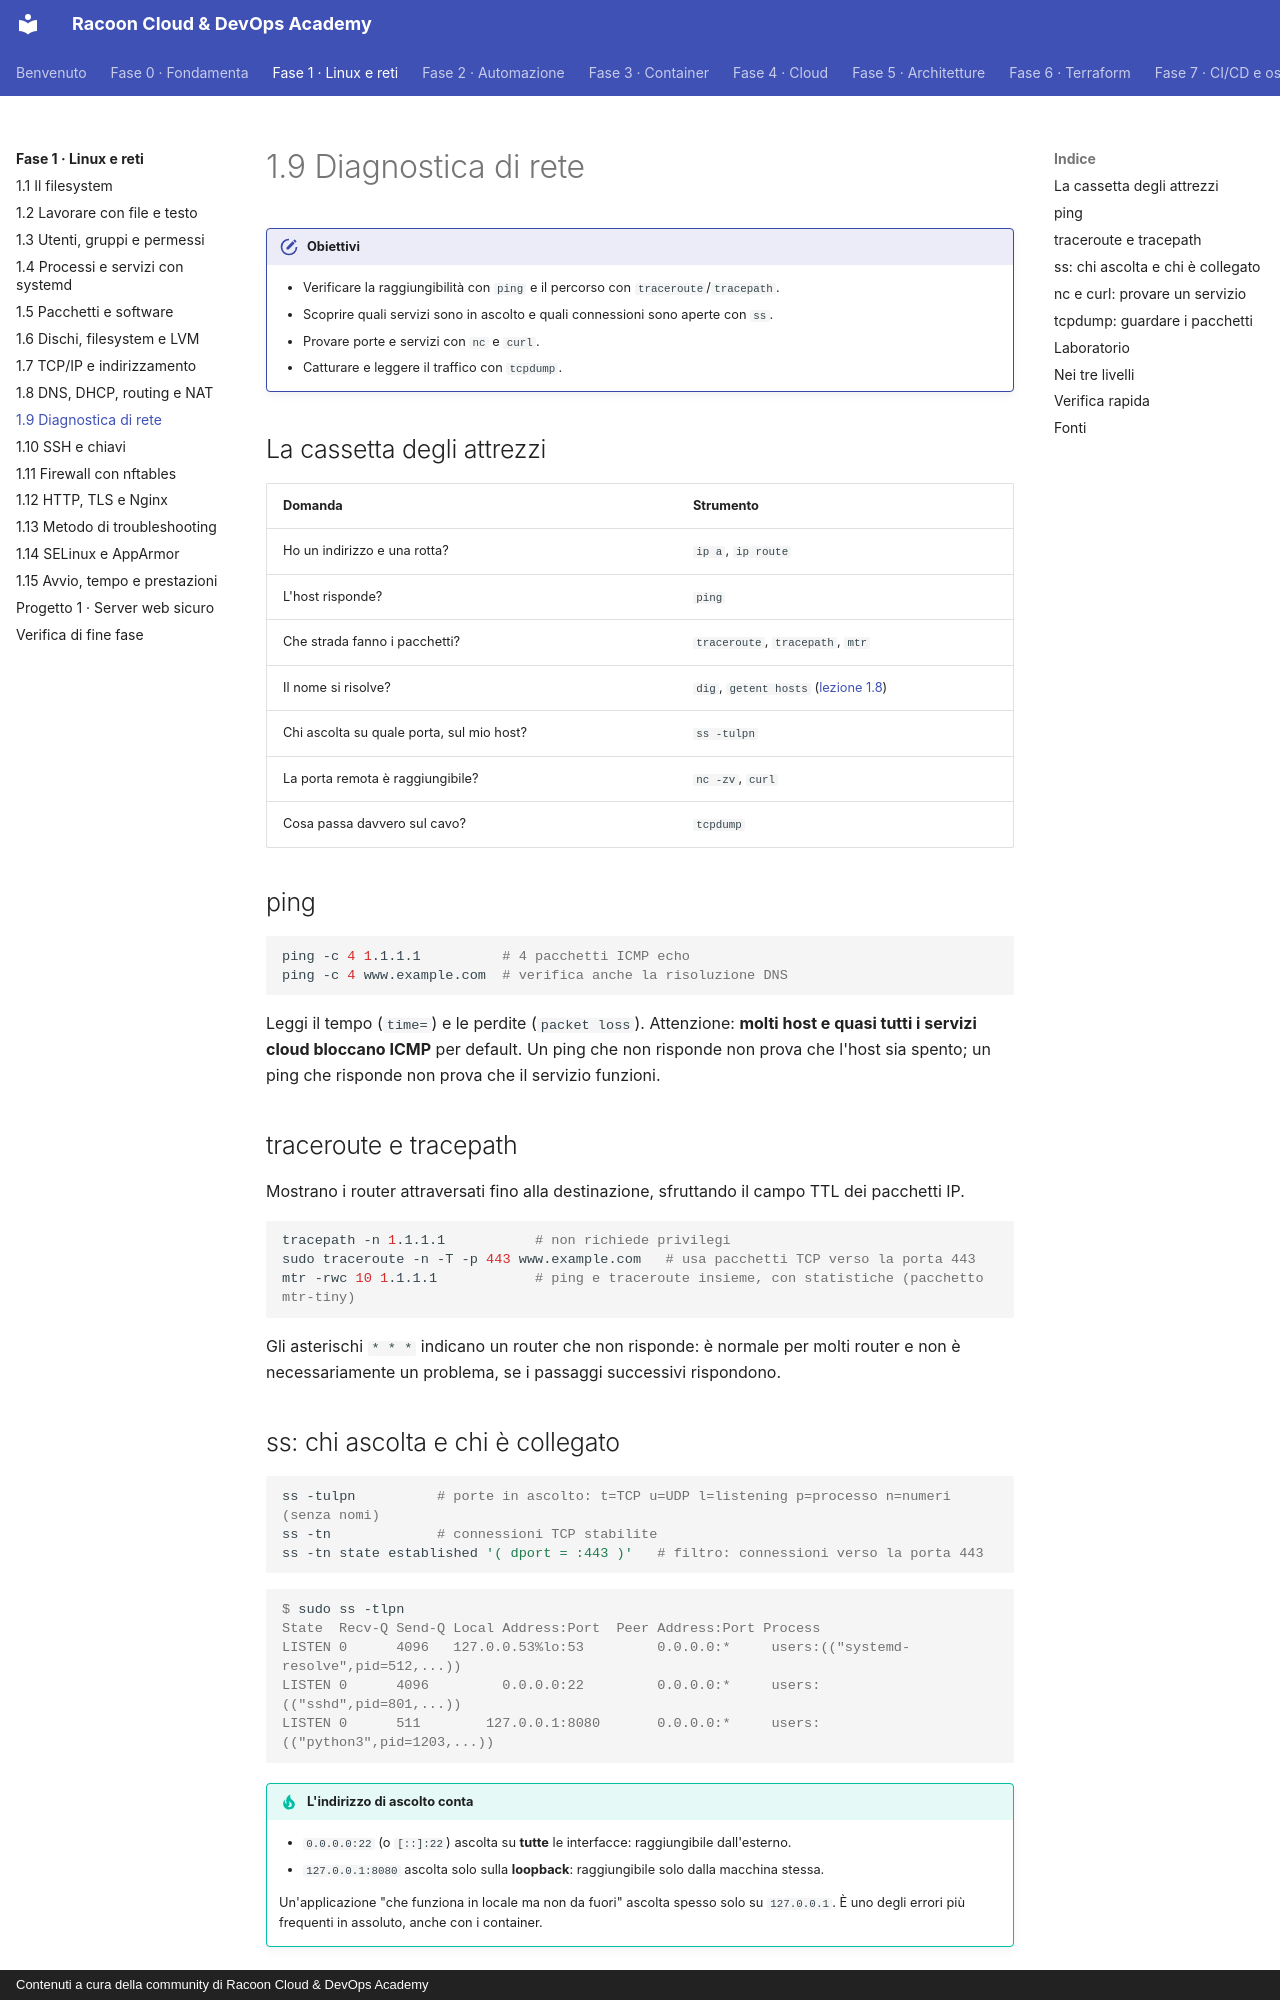

repository: imredracoon/racoon-cloud-devops-academy · page: fase-1/09-diagnostica/index.html · generator: mkdocs · copyright: Contenuti a cura della community di Racoon Cloud & DevOps Academy

# 1.9 Diagnostica di rete

!!! obiettivi "Obiettivi"
    - Verificare la raggiungibilità con `ping` e il percorso con `traceroute`/`tracepath`.
    - Scoprire quali servizi sono in ascolto e quali connessioni sono aperte con `ss`.
    - Provare porte e servizi con `nc` e `curl`.
    - Catturare e leggere il traffico con `tcpdump`.

## La cassetta degli attrezzi

| Domanda | Strumento |
|---|---|
| Ho un indirizzo e una rotta? | `ip a`, `ip route` |
| L'host risponde? | `ping` |
| Che strada fanno i pacchetti? | `traceroute`, `tracepath`, `mtr` |
| Il nome si risolve? | `dig`, `getent hosts` ([lezione 1.8](08-dns-routing.md)) |
| Chi ascolta su quale porta, sul mio host? | `ss -tulpn` |
| La porta remota è raggiungibile? | `nc -zv`, `curl` |
| Cosa passa davvero sul cavo? | `tcpdump` |

## ping

```bash
ping -c 4 1.1.1.1          # 4 pacchetti ICMP echo
ping -c 4 www.example.com  # verifica anche la risoluzione DNS
```

Leggi il tempo (`time=`) e le perdite (`packet loss`). Attenzione: **molti host e quasi tutti i servizi cloud
bloccano ICMP** per default. Un ping che non risponde non prova che l'host sia spento; un ping che risponde non
prova che il servizio funzioni.

## traceroute e tracepath

Mostrano i router attraversati fino alla destinazione, sfruttando il campo TTL dei pacchetti IP.

```bash
tracepath -n 1.1.1.1           # non richiede privilegi
sudo traceroute -n -T -p 443 www.example.com   # usa pacchetti TCP verso la porta 443
mtr -rwc 10 1.1.1.1            # ping e traceroute insieme, con statistiche (pacchetto mtr-tiny)
```

Gli asterischi `* * *` indicano un router che non risponde: è normale per molti router e non è necessariamente un
problema, se i passaggi successivi rispondono.

## ss: chi ascolta e chi è collegato

```bash
ss -tulpn          # porte in ascolto: t=TCP u=UDP l=listening p=processo n=numeri (senza nomi)
ss -tn             # connessioni TCP stabilite
ss -tn state established '( dport = :443 )'   # filtro: connessioni verso la porta 443
```

```console
$ sudo ss -tlpn
State  Recv-Q Send-Q Local Address:Port  Peer Address:Port Process
LISTEN 0      4096   127.0.0.53%lo:53         0.0.0.0:*     users:(("systemd-resolve",pid=512,...))
LISTEN 0      4096         0.0.0.0:22         0.0.0.0:*     users:(("sshd",pid=801,...))
LISTEN 0      511        127.0.0.1:8080       0.0.0.0:*     users:(("python3",pid=1203,...))
```

!!! tip "L'indirizzo di ascolto conta"
    - `0.0.0.0:22` (o `[::]:22`) ascolta su **tutte** le interfacce: raggiungibile dall'esterno.
    - `127.0.0.1:8080` ascolta solo sulla **loopback**: raggiungibile solo dalla macchina stessa.

    Un'applicazione "che funziona in locale ma non da fuori" ascolta spesso solo su `127.0.0.1`. È uno degli errori
    più frequenti in assoluto, anche con i container.

`netstat` è il predecessore di `ss`: lo troverai in vecchie guide, con opzioni simili (`netstat -tulpn`).

## nc e curl: provare un servizio

```bash
nc -zv 10.84.37.51 22          # la porta 22 è aperta? (z = solo prova, v = dettagli)
nc -zvw 3 10.84.37.51 80       # con timeout di 3 secondi
nc -l 9000                     # mette in ascolto sulla porta 9000 (su un host)
nc 10.84.37.50 9000            # si collega (dall'altro host) e ciò che scrivi arriva di là
```

`curl` è lo strumento per HTTP:

```bash
curl http://example.com                 # scarica la pagina
curl -I https://example.com             # solo le intestazioni della risposta
curl -v https://example.com             # dettagli: DNS, connessione, TLS, richiesta e risposta
curl -sS -o /dev/null -w "%{http_code} %{time_total}s\n" https://example.com   # codice e tempo
curl -H "Host: sito.lab" http://127.0.0.1/     # invia un'intestazione Host specifica (lezione 1.12)
curl --resolve sito.lab:443:10.84.37.50 https://sito.lab/   # forza l'IP senza toccare il DNS
```
